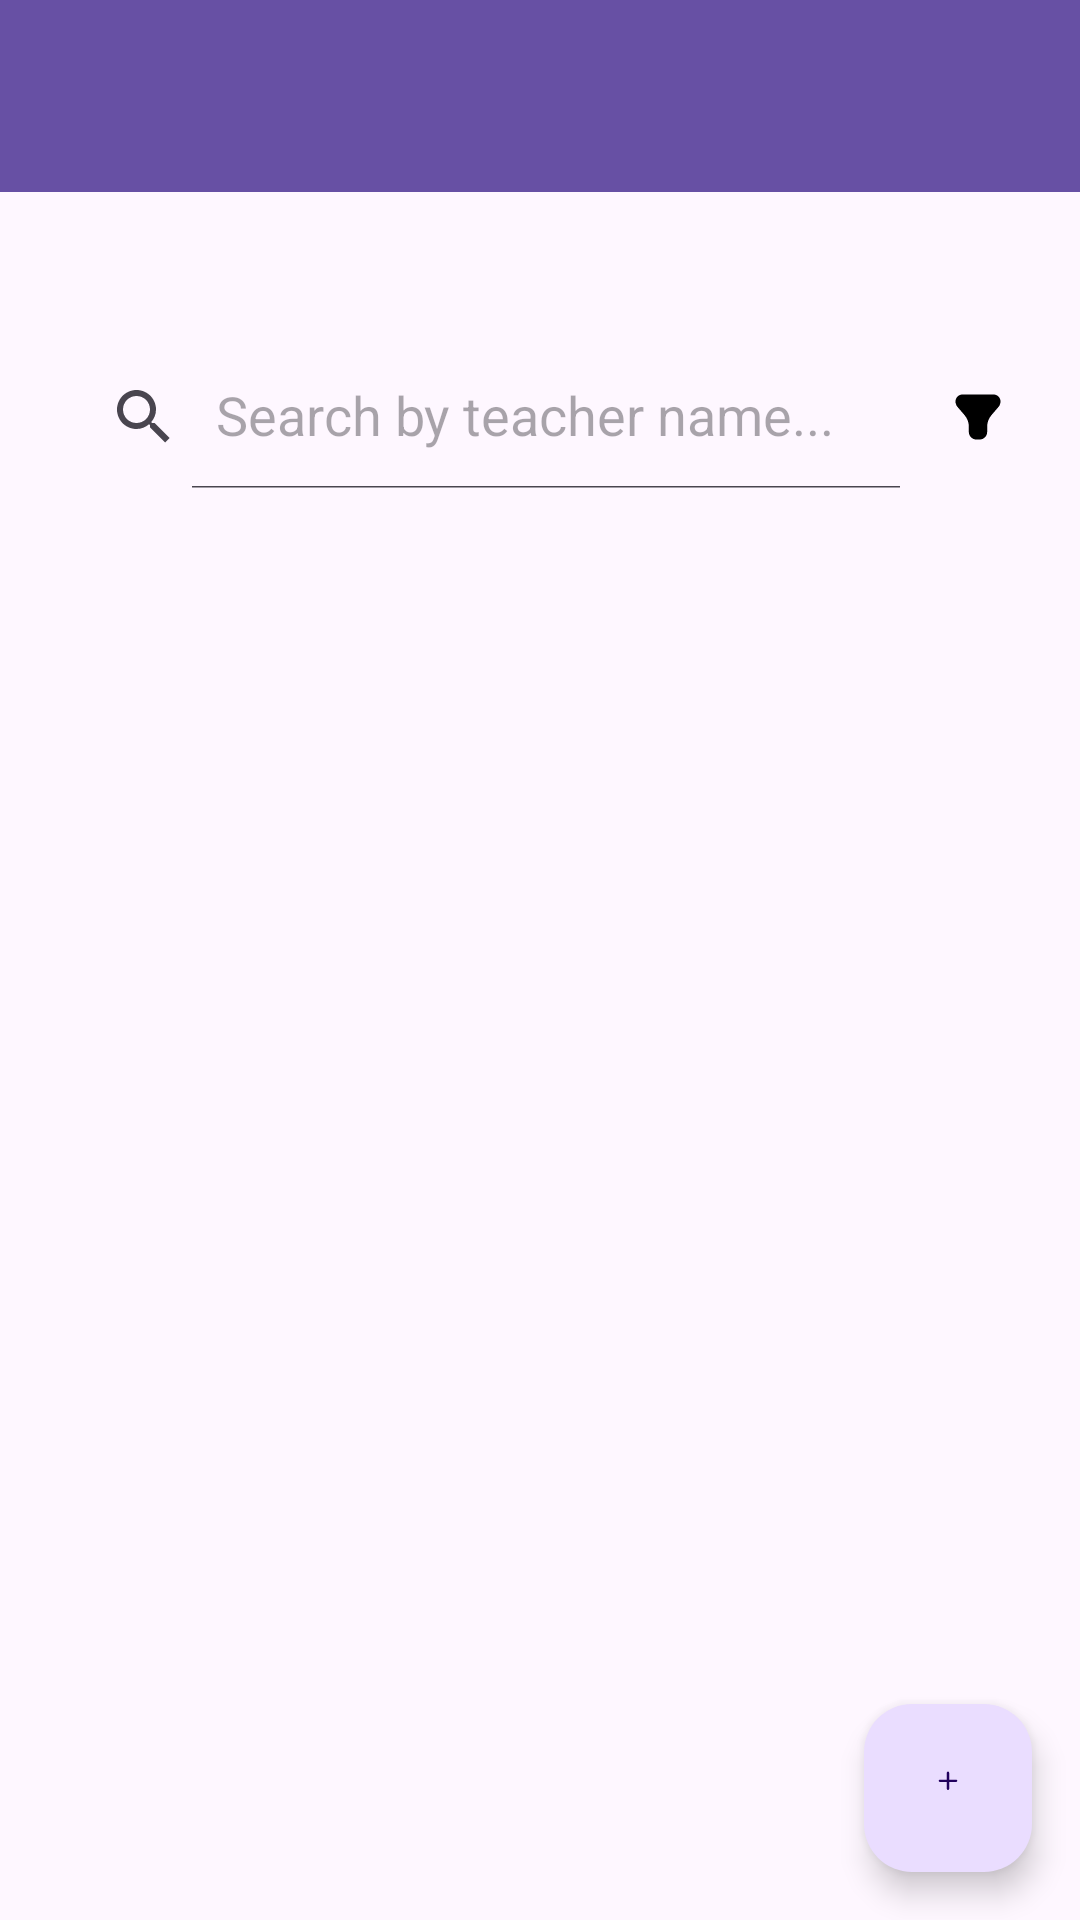

Layout XML and referenced resources for this Android screen:
<!-- AndroidManifest.xml: application theme Theme.YogaAdminMVVM -->
<!-- res/layout/activity_yoga_class_list.xml -->
<?xml version="1.0" encoding="utf-8"?>
<androidx.coordinatorlayout.widget.CoordinatorLayout xmlns:android="http://schemas.android.com/apk/res/android"
    xmlns:app="http://schemas.android.com/apk/res-auto"
    xmlns:tools="http://schemas.android.com/tools"
    android:layout_width="match_parent"
    android:layout_height="match_parent"
    tools:context=".ui.activities.YogaClassListActivity">

    <com.google.android.material.appbar.AppBarLayout
        android:layout_width="match_parent"
        android:layout_height="wrap_content"
        android:theme="@style/ThemeOverlay.AppCompat.Dark.ActionBar">

        <androidx.appcompat.widget.Toolbar
            android:id="@+id/toolbarYogaClassList"
            android:layout_width="match_parent"
            android:layout_height="?attr/actionBarSize"
            android:background="?attr/colorPrimary"
            app:popupTheme="@style/ThemeOverlay.AppCompat.Light" />

    </com.google.android.material.appbar.AppBarLayout>

    <LinearLayout
        android:layout_width="match_parent"
        android:layout_height="match_parent"
        android:orientation="vertical"
        android:padding="16dp"
        app:layout_behavior="@string/appbar_scrolling_view_behavior">

        <TextView
            android:id="@+id/textViewParentCourseName"
            android:layout_width="match_parent"
            android:layout_height="wrap_content"
            android:textAppearance="@style/TextAppearance.AppCompat.Title"
            android:layout_marginBottom="8dp"
            tools:text="Classes for Morning Hatha" />

        <LinearLayout
            android:layout_width="match_parent"
            android:layout_height="wrap_content"
            android:orientation="horizontal"
            android:gravity="center_vertical"
            android:layout_marginBottom="8dp">

            <androidx.appcompat.widget.SearchView
                android:id="@+id/searchViewTeacher"
                android:layout_width="0dp"
                android:layout_height="wrap_content"
                android:layout_weight="1"
                app:iconifiedByDefault="false"
                app:queryHint="Search by teacher name..." />

            <ImageButton
                android:id="@+id/buttonAdvancedSearch"
                android:layout_width="wrap_content"
                android:layout_height="wrap_content"
                android:src="@drawable/ic_filter"
                android:background="?attr/selectableItemBackgroundBorderless"
                android:contentDescription="Advanced Search"
                android:padding="8dp"/>
        </LinearLayout>

        <androidx.recyclerview.widget.RecyclerView
            android:id="@+id/recyclerViewYogaClasses"
            android:layout_width="match_parent"
            android:layout_height="0dp"
            android:layout_weight="1"
            tools:listitem="@layout/item_yoga_class" />

    </LinearLayout>

    <com.google.android.material.floatingactionbutton.FloatingActionButton
        android:id="@+id/fabAddYogaClass"
        android:layout_width="wrap_content"
        android:layout_height="wrap_content"
        android:layout_gravity="bottom|end"
        android:layout_margin="16dp"
        android:contentDescription="@string/add_new_yoga_class"
        app:srcCompat="@drawable/ic_add" />

</androidx.coordinatorlayout.widget.CoordinatorLayout>
<!-- res/layout/item_yoga_class.xml (included above) -->
<?xml version="1.0" encoding="utf-8"?>
<LinearLayout xmlns:android="http://schemas.android.com/apk/res/android"
    xmlns:tools="http://schemas.android.com/tools"
    android:layout_width="match_parent"
    android:layout_height="wrap_content"
    android:orientation="vertical"
    android:padding="16dp">

    <LinearLayout
        android:layout_width="match_parent"
        android:layout_height="wrap_content"
        android:orientation="horizontal"
        android:gravity="center_vertical">

        <TextView
            android:id="@+id/textViewClassDate"
            android:layout_width="0dp"
            android:layout_height="wrap_content"
            android:layout_weight="1"
            android:textAppearance="?attr/textAppearanceListItem"
            tools:text="2023-10-17" />

        <ImageButton
            android:id="@+id/imageButtonEditClass"
            android:layout_width="wrap_content"
            android:layout_height="wrap_content"
            android:src="@android:drawable/ic_menu_edit" 
            android:background="?attr/selectableItemBackgroundBorderless"
            android:contentDescription="@string/ic_edit_description" 
            android:padding="8dp"/>

        <ImageButton
            android:id="@+id/imageButtonDeleteClass"
            android:layout_width="wrap_content"
            android:layout_height="wrap_content"
            android:src="@android:drawable/ic_menu_delete" 
            android:background="?attr/selectableItemBackgroundBorderless"
            android:contentDescription="@string/ic_delete_description"
            android:padding="8dp"
            android:layout_marginStart="8dp"/>
    </LinearLayout>

    <TextView
        android:id="@+id/textViewTeacherName"
        android:layout_width="wrap_content"
        android:layout_height="wrap_content"
        android:textAppearance="?attr/textAppearanceListItemSecondary"
        android:layout_marginTop="4dp"
        tools:text="Teacher: Jane Doe" />

    <TextView
        android:id="@+id/textViewClassComments"
        android:layout_width="wrap_content"
        android:layout_height="wrap_content"
        android:textAppearance="?attr/textAppearanceCaption"
        android:layout_marginTop="4dp"
        android:visibility="gone"
        tools:visibility="visible"
        tools:text="Comments: Bring your own mat." />

</LinearLayout>
<!-- resources referenced by this layout -->
<resources>
  <!-- drawable ic_add (drawable) -->
  <vector xmlns:android="http://schemas.android.com/apk/res/android" android:autoMirrored="true" android:height="20dp" android:viewportHeight="500" android:viewportWidth="500" android:width="20dp">
        
      <path android:fillColor="#000000" android:pathData="M306,192h-48v-48c0,-4.4 -3.6,-8 -8,-8s-8,3.6 -8,8v48h-48c-4.4,0 -8,3.6 -8,8s3.6,8 8,8h48v48c0,4.4 3.6,8 8,8s8,-3.6 8,-8v-48h48c4.4,0 8,-3.6 8,-8S310.4,192 306,192z"/>
      
  </vector>
  <!-- drawable ic_filter (drawable) -->
  <vector xmlns:android="http://schemas.android.com/apk/res/android" android:autoMirrored="true" android:height="20dp" android:viewportHeight="24" android:viewportWidth="24" android:width="20dp">
        
      <path android:fillColor="#000000" android:fillType="evenOdd" android:pathData="M5.786,3C4.247,3 3,4.247 3,5.786C3,6.593 3.289,7.373 3.814,7.986L6.648,11.293C7.736,12.561 8.333,14.177 8.333,15.848V18C8.333,19.657 9.676,21 11.333,21H12.667C14.323,21 15.667,19.657 15.667,18V15.848C15.667,14.177 16.264,12.561 17.352,11.293L20.186,7.986C20.711,7.373 21,6.593 21,5.786C21,4.247 19.753,3 18.214,3H5.786Z"/>
      
  </vector>
  <string name="add_new_yoga_class">Add new yoga class</string>
  <string name="ic_delete_description">Delete Course</string>
  <string name="ic_edit_description">Edit Course</string>
  <style name="Theme.YogaAdminMVVM" parent="Base.Theme.YogaAdminMVVM" />
  <style name="Base.Theme.YogaAdminMVVM" parent="Theme.Material3.DayNight.NoActionBar">
          
          
      </style>
</resources>
